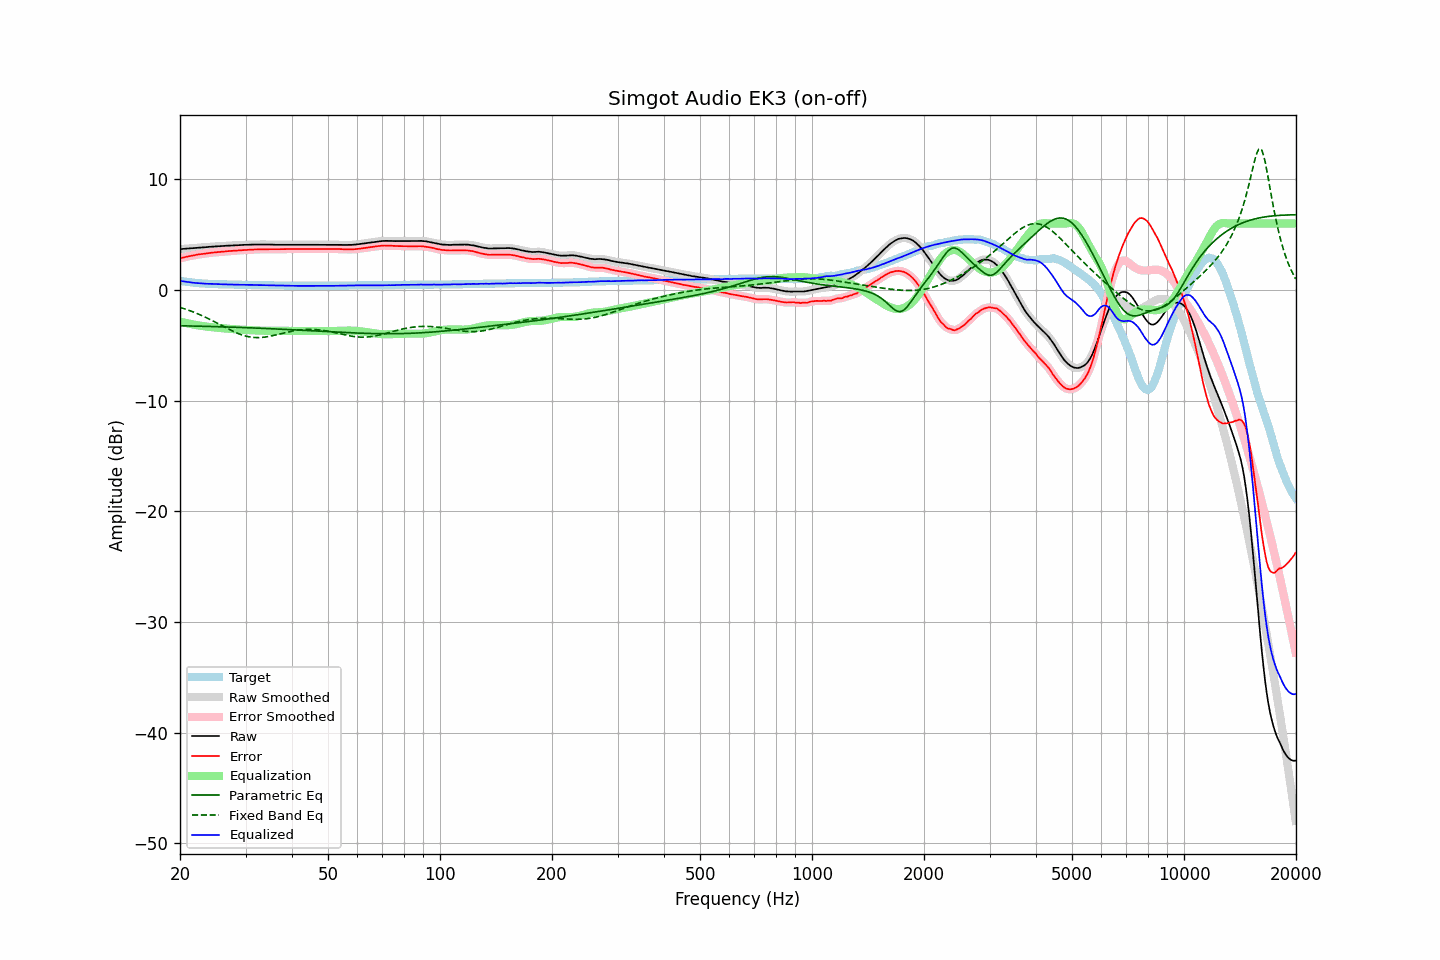

Values plotted in this chart, from the file beside it:
frequency, raw, error, smoothed, error_smoothed, equalization, parametric_eq, fixed_band_eq, equalized_raw, equalized_smoothed, target
20.00, 3.68, 2.86, 3.68, 2.86, -2.86, -3.23, -1.57, 0.83, 0.82, 0.83
20.20, 3.69, 2.90, 3.70, 2.89, -2.89, -3.24, -1.62, 0.80, 0.80, 0.80
20.40, 3.70, 2.93, 3.71, 2.93, -2.93, -3.24, -1.66, 0.78, 0.78, 0.78
20.61, 3.72, 2.97, 3.72, 2.96, -2.96, -3.24, -1.71, 0.76, 0.76, 0.76
20.81, 3.73, 3.00, 3.73, 3.00, -3.00, -3.25, -1.76, 0.74, 0.74, 0.74
21.02, 3.74, 3.03, 3.74, 3.03, -3.03, -3.25, -1.81, 0.72, 0.72, 0.72
21.23, 3.75, 3.06, 3.75, 3.06, -3.06, -3.25, -1.86, 0.70, 0.70, 0.70
21.44, 3.76, 3.09, 3.76, 3.09, -3.09, -3.26, -1.92, 0.68, 0.68, 0.68
21.66, 3.77, 3.12, 3.77, 3.11, -3.11, -3.26, -1.97, 0.66, 0.66, 0.66
21.87, 3.78, 3.14, 3.78, 3.14, -3.14, -3.26, -2.03, 0.64, 0.64, 0.65
22.09, 3.79, 3.17, 3.80, 3.17, -3.17, -3.27, -2.09, 0.63, 0.63, 0.63
22.31, 3.81, 3.20, 3.81, 3.19, -3.19, -3.27, -2.15, 0.62, 0.62, 0.62
22.54, 3.82, 3.22, 3.82, 3.22, -3.21, -3.27, -2.21, 0.61, 0.61, 0.61
22.76, 3.83, 3.24, 3.83, 3.24, -3.24, -3.28, -2.28, 0.60, 0.60, 0.60
22.99, 3.84, 3.26, 3.84, 3.26, -3.26, -3.28, -2.34, 0.59, 0.59, 0.59
23.22, 3.85, 3.28, 3.85, 3.28, -3.28, -3.28, -2.41, 0.58, 0.57, 0.58
23.45, 3.86, 3.30, 3.86, 3.30, -3.30, -3.29, -2.48, 0.57, 0.57, 0.57
23.69, 3.87, 3.32, 3.88, 3.32, -3.32, -3.29, -2.55, 0.56, 0.56, 0.56
23.92, 3.89, 3.34, 3.89, 3.34, -3.33, -3.30, -2.62, 0.56, 0.56, 0.56
24.16, 3.90, 3.36, 3.90, 3.35, -3.35, -3.30, -2.69, 0.55, 0.55, 0.55
24.40, 3.91, 3.37, 3.92, 3.37, -3.37, -3.30, -2.76, 0.55, 0.55, 0.55
24.65, 3.92, 3.39, 3.92, 3.38, -3.38, -3.31, -2.84, 0.54, 0.54, 0.54
24.89, 3.93, 3.40, 3.93, 3.40, -3.40, -3.31, -2.91, 0.54, 0.53, 0.54
25.14, 3.93, 3.41, 3.94, 3.41, -3.41, -3.32, -2.99, 0.52, 0.53, 0.53
25.39, 3.94, 3.43, 3.94, 3.42, -3.43, -3.32, -3.06, 0.52, 0.52, 0.52
25.65, 3.95, 3.44, 3.95, 3.44, -3.44, -3.32, -3.14, 0.51, 0.51, 0.52
25.91, 3.96, 3.46, 3.96, 3.45, -3.45, -3.33, -3.22, 0.51, 0.51, 0.51
26.16, 3.97, 3.47, 3.97, 3.47, -3.47, -3.33, -3.29, 0.51, 0.51, 0.51
26.43, 3.98, 3.48, 3.98, 3.48, -3.48, -3.34, -3.37, 0.50, 0.51, 0.51
26.69, 3.99, 3.50, 3.99, 3.49, -3.49, -3.34, -3.44, 0.50, 0.50, 0.50
26.96, 4.00, 3.51, 4.00, 3.51, -3.50, -3.35, -3.52, 0.50, 0.50, 0.50
27.23, 4.00, 3.52, 4.01, 3.52, -3.52, -3.35, -3.59, 0.49, 0.49, 0.49
27.50, 4.01, 3.53, 4.01, 3.53, -3.53, -3.36, -3.66, 0.49, 0.49, 0.49
27.77, 4.02, 3.54, 4.02, 3.54, -3.54, -3.36, -3.73, 0.49, 0.48, 0.49
28.05, 4.02, 3.55, 4.03, 3.55, -3.55, -3.37, -3.80, 0.48, 0.48, 0.48
28.33, 4.03, 3.56, 4.04, 3.56, -3.56, -3.37, -3.86, 0.48, 0.48, 0.48
28.62, 4.04, 3.57, 4.04, 3.57, -3.57, -3.38, -3.93, 0.48, 0.47, 0.48
28.90, 4.05, 3.59, 4.05, 3.58, -3.58, -3.38, -3.98, 0.48, 0.47, 0.47
29.19, 4.05, 3.59, 4.06, 3.59, -3.59, -3.39, -4.04, 0.47, 0.47, 0.47
29.48, 4.06, 3.60, 4.06, 3.60, -3.60, -3.39, -4.09, 0.47, 0.47, 0.47
29.78, 4.07, 3.61, 4.07, 3.60, -3.60, -3.40, -4.13, 0.47, 0.47, 0.47
30.08, 4.07, 3.61, 4.08, 3.61, -3.61, -3.40, -4.17, 0.46, 0.46, 0.47
30.38, 4.08, 3.63, 4.08, 3.62, -3.62, -3.41, -4.21, 0.46, 0.46, 0.46
30.68, 4.08, 3.63, 4.09, 3.63, -3.63, -3.42, -4.23, 0.46, 0.46, 0.46
30.99, 4.09, 3.64, 4.09, 3.64, -3.63, -3.42, -4.26, 0.46, 0.46, 0.46
31.30, 4.09, 3.64, 4.10, 3.64, -3.64, -3.43, -4.28, 0.45, 0.45, 0.46
31.61, 4.10, 3.66, 4.10, 3.65, -3.65, -3.43, -4.29, 0.45, 0.45, 0.45
31.93, 4.10, 3.66, 4.10, 3.66, -3.66, -3.44, -4.30, 0.45, 0.45, 0.45
32.24, 4.10, 3.66, 4.11, 3.66, -3.66, -3.45, -4.31, 0.44, 0.44, 0.45
32.57, 4.11, 3.68, 4.11, 3.67, -3.67, -3.45, -4.30, 0.44, 0.44, 0.44
32.89, 4.11, 3.68, 4.11, 3.68, -3.68, -3.46, -4.30, 0.44, 0.44, 0.44
33.22, 4.11, 3.68, 4.11, 3.68, -3.68, -3.46, -4.29, 0.43, 0.44, 0.44
33.55, 4.11, 3.69, 4.11, 3.68, -3.68, -3.47, -4.27, 0.43, 0.43, 0.43
33.89, 4.11, 3.69, 4.11, 3.69, -3.68, -3.48, -4.25, 0.43, 0.43, 0.43
34.23, 4.11, 3.69, 4.11, 3.69, -3.69, -3.48, -4.23, 0.43, 0.43, 0.43
34.57, 4.10, 3.69, 4.11, 3.68, -3.68, -3.49, -4.20, 0.42, 0.42, 0.42
34.92, 4.10, 3.69, 4.10, 3.68, -3.68, -3.50, -4.18, 0.42, 0.42, 0.42
35.27, 4.09, 3.68, 4.10, 3.68, -3.68, -3.50, -4.15, 0.41, 0.41, 0.42
35.62, 4.09, 3.69, 4.09, 3.68, -3.68, -3.51, -4.11, 0.41, 0.41, 0.41
35.97, 4.08, 3.68, 4.09, 3.68, -3.68, -3.52, -4.08, 0.40, 0.41, 0.41
... 635 more rows
